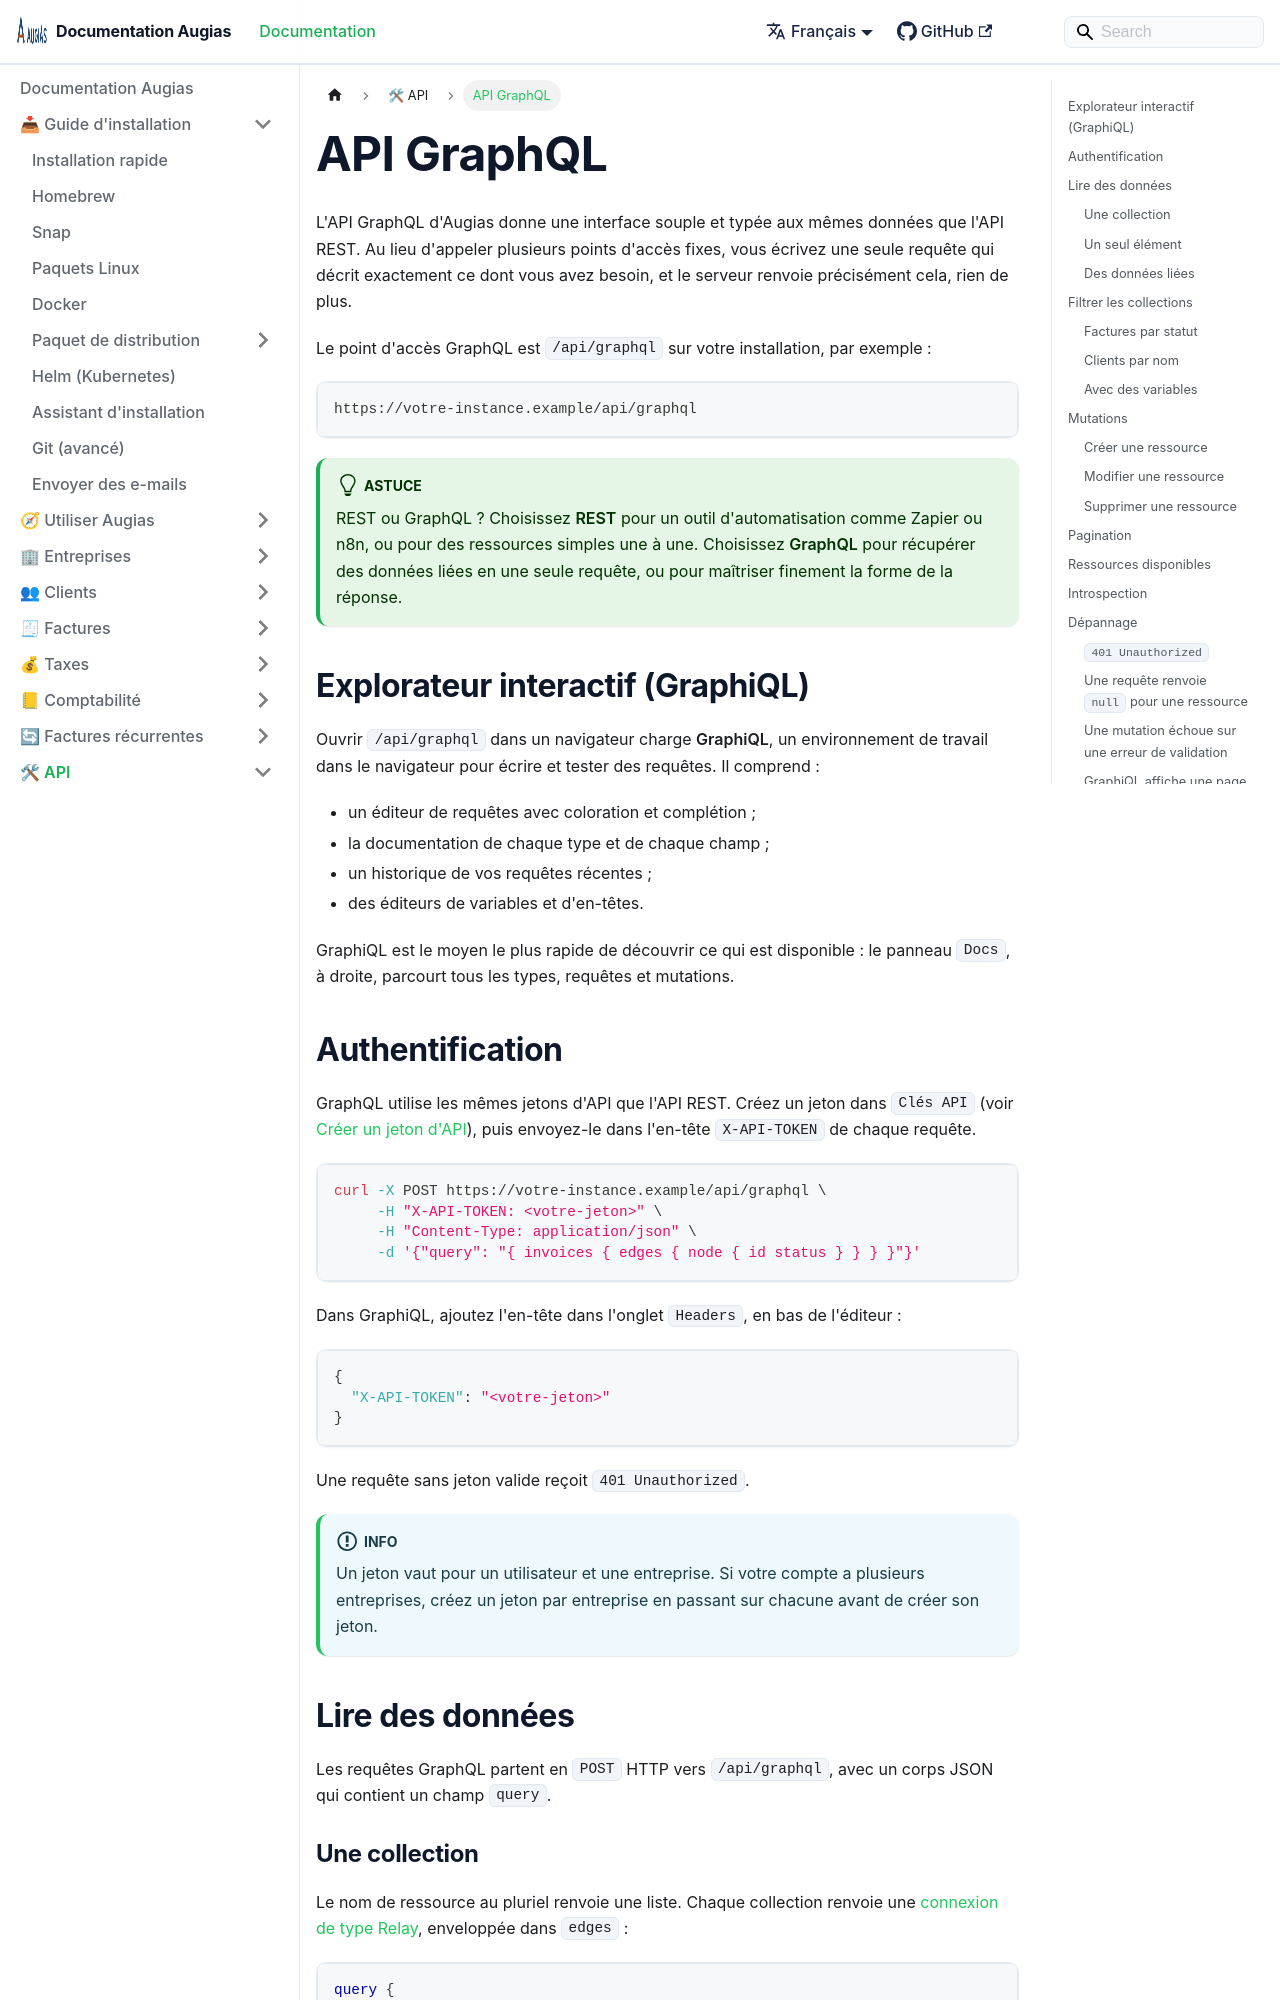

repository: herc-si/Augias · page: docs/api/graphql/index.html · generator: docusaurus

---
title: API GraphQL
description: Interroger et modifier les données d'Augias avec l'API GraphQL.
sidebar_position: 2
---

# API GraphQL

L'API GraphQL d'Augias donne une interface souple et typée aux mêmes données que l'API REST. Au lieu d'appeler plusieurs points d'accès fixes, vous écrivez une seule requête qui décrit exactement ce dont vous avez besoin, et le serveur renvoie précisément cela, rien de plus.

Le point d'accès GraphQL est `/api/graphql` sur votre installation, par exemple :

```text
https://votre-instance.example/api/graphql
```

:::tip
REST ou GraphQL ? Choisissez **REST** pour un outil d'automatisation comme Zapier ou n8n, ou pour des ressources simples une à une. Choisissez **GraphQL** pour récupérer des données liées en une seule requête, ou pour maîtriser finement la forme de la réponse.
:::

## Explorateur interactif (GraphiQL)

Ouvrir `/api/graphql` dans un navigateur charge **GraphiQL**, un environnement de travail dans le navigateur pour écrire et tester des requêtes. Il comprend :

- un éditeur de requêtes avec coloration et complétion ;
- la documentation de chaque type et de chaque champ ;
- un historique de vos requêtes récentes ;
- des éditeurs de variables et d'en-têtes.

GraphiQL est le moyen le plus rapide de découvrir ce qui est disponible : le panneau `Docs`, à droite, parcourt tous les types, requêtes et mutations.
